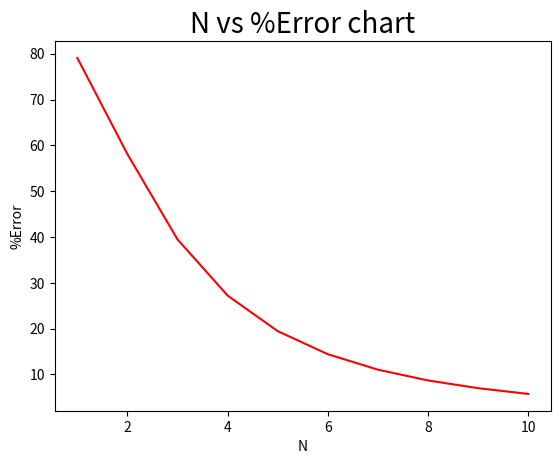

Write Python code to recreate this figure.
import numpy as np
import pandas
import matplotlib.pyplot as plt
trueValue = 1104
n = 10
a = -2
b = 4
n = n+1
listTable = []
listError = []
listN = []

for n in range(2,n+1):
    # print(n)
    if (n-1==0):
        h = 0
    else:
        h = (b - a) / (n-1)
    x = np.linspace(a, b, n)
    #function
    f = 1-x-4*x**3+2*x**5
    # print(f)
    I_trap = (h/2)*(f[0] + 2 * sum(f[1:n-1]) + f[n-1])
    err_trap = (np.abs(I_trap-trueValue)/I_trap)*100
    listN.append(n-1)
    listError.append(err_trap)
    listTable.append([n-1,f'{h:.4f}',f'{I_trap:.4f}',f'{err_trap:.4f}'])
    # print(I_trap)
    # print(err_trap)
    # print(f'n:{n-1}\th:{h:.4f}\tI:{I_trap:.4f}\terr:{err_trap:.4f}')

#printTable
headers=["N", "H", "I_trap", "err_trap"]
print(pandas.DataFrame(listTable,columns=headers))

#plots
plt.plot(listN,listError,color='red')
plt.ylabel('%Error')
plt.xlabel('N')
plt.title(label="N vs %Error chart",
          fontsize=20)
plt.show()